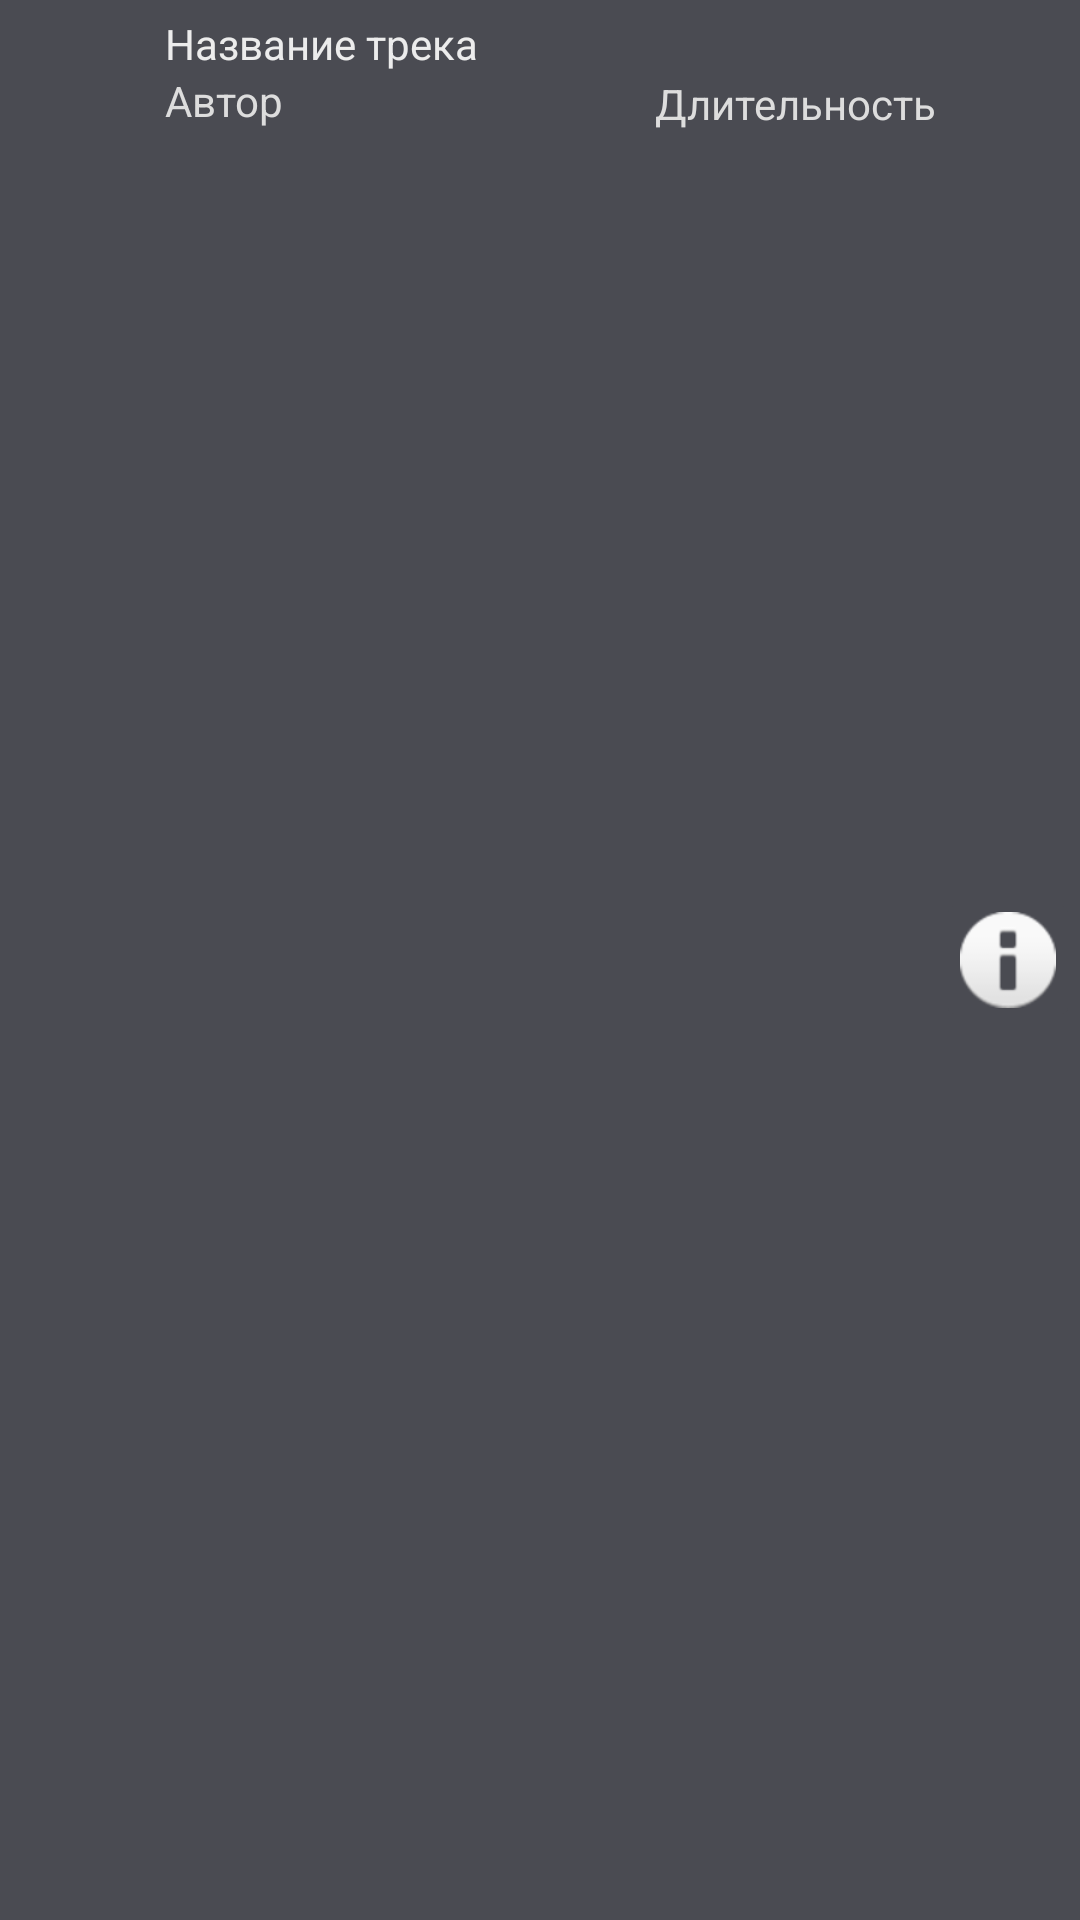

Write the Android layout XML for this screen, with the resource values it uses.
<!-- AndroidManifest.xml: application theme Theme.GranitePlayer -->
<!-- res/layout/track_in_list.xml -->
<?xml version="1.0" encoding="utf-8"?>
<RelativeLayout xmlns:android="http://schemas.android.com/apk/res/android"
    xmlns:app="http://schemas.android.com/apk/res-auto"
    xmlns:tools="http://schemas.android.com/tools"
    android:layout_width="wrap_content"
    android:layout_height="wrap_content"
    android:background="@color/Background">

    <ImageView
        android:id="@+id/inlist_track_cover"
        tools:src="@tools:sample/avatars"
        android:layout_width="50dp"
        android:layout_height="50dp"
        android:layout_marginEnd="5dp"/>

    <TextView
        android:id="@+id/inlist_track_name"
        android:layout_width="wrap_content"
        android:layout_height="wrap_content"
        android:layout_toEndOf="@id/inlist_track_cover"
        android:layout_marginTop="5dp"
        android:textColor="@color/TextHeader"
        android:text="@string/empty_track_name" />

    <TextView
        android:id="@+id/inlist_track_author"
        android:layout_width="wrap_content"
        android:layout_height="wrap_content"
        android:layout_toEndOf="@id/inlist_track_cover"
        android:layout_below="@id/inlist_track_name"
        android:textColor="@color/TextBottom"
        android:text="@string/empty_track_author" />

    <TextView
        android:id="@+id/inlist_track_length"
        android:layout_width="wrap_content"
        android:layout_height="wrap_content"
        android:textColor="@color/TextBottom"
        android:layout_toStartOf="@id/inlist_track_options"
        android:layout_marginTop="25dp"
        android:text="@string/empty_track_length" />

    <ImageButton
        android:id="@+id/inlist_track_options"
        android:layout_width="48dp"
        android:layout_height="48dp"
        android:layout_alignParentEnd="true"
        android:layout_centerVertical="true"
        android:backgroundTint="@color/Background"
        android:contentDescription="@string/track_options"
        app:srcCompat="@android:drawable/ic_dialog_info" />
</RelativeLayout>
<!-- resources referenced by this layout -->
<resources>
  <color name="Background">#4A4B52</color>
  <color name="TextBottom">#dddddd</color>
  <color name="TextHeader">#ececec</color>
  <string name="empty_track_author">Автор</string>
  <string name="empty_track_length">Длительность</string>
  <string name="empty_track_name">Название трека</string>
  <string name="track_options">Подробности трека</string>
  <style name="Theme.GranitePlayer" parent="Base.Theme.GranitePlayer" />
  <style name="Base.Theme.GranitePlayer" parent="Theme.Material3.DayNight.NoActionBar">
          
          
      </style>
</resources>
